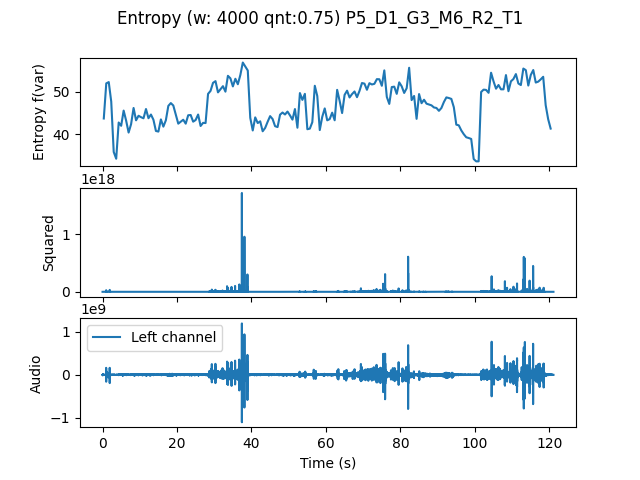

The data file committed next to this chart (first rows):
, t0, var
0.0, 0.0, 43.7
0.6667, 0.6667, 51.92
1.333, 1.333, 52.22
2.0, 2.0, 47.65
2.667, 2.667, 35.86
3.333, 3.333, 34.28
4.0, 4.0, 42.76
4.667, 4.667, 41.99
5.333, 5.333, 45.55
6.0, 6.0, 43.21
6.667, 6.667, 40.41
7.333, 7.333, 42.38
8.0, 8.0, 46.17
8.667, 8.667, 43.27
9.333, 9.333, 44.34
10.0, 10.0, 44
10.67, 10.67, 43.75
11.33, 11.33, 45.92
12.0, 12.0, 43.76
12.67, 12.67, 44.63
13.33, 13.33, 43.4
14.0, 14.0, 40.78
14.67, 14.67, 40.64
15.33, 15.33, 43.49
16.0, 16.0, 41.79
16.67, 16.67, 43.28
17.33, 17.33, 46.65
18.0, 18.0, 47.31
18.67, 18.67, 46.74
19.33, 19.33, 44.57
20.0, 20.0, 42.49
20.67, 20.67, 42.97
21.33, 21.33, 43.41
22.0, 22.0, 42.49
22.67, 22.67, 44.46
23.33, 23.33, 44.52
24.0, 24.0, 42.95
24.67, 24.67, 43.35
25.33, 25.33, 44.63
26.0, 26.0, 41.95
26.67, 26.67, 42.68
27.33, 27.33, 42.63
28.0, 28.0, 49.46
28.67, 28.67, 50.16
29.33, 29.33, 52.04
30.0, 30.0, 52.44
30.67, 30.67, 49.81
31.33, 31.33, 50.55
32.0, 32.0, 51.26
32.67, 32.67, 49.98
33.33, 33.33, 53.69
34.0, 34.0, 53.1
34.67, 34.67, 51.21
35.33, 35.33, 53
36.0, 36.0, 51.72
36.67, 36.67, 53.86
37.33, 37.33, 56.79
38.0, 38.0, 55.88
38.67, 38.67, 54.93
39.33, 39.33, 43.86
... 121 more rows
